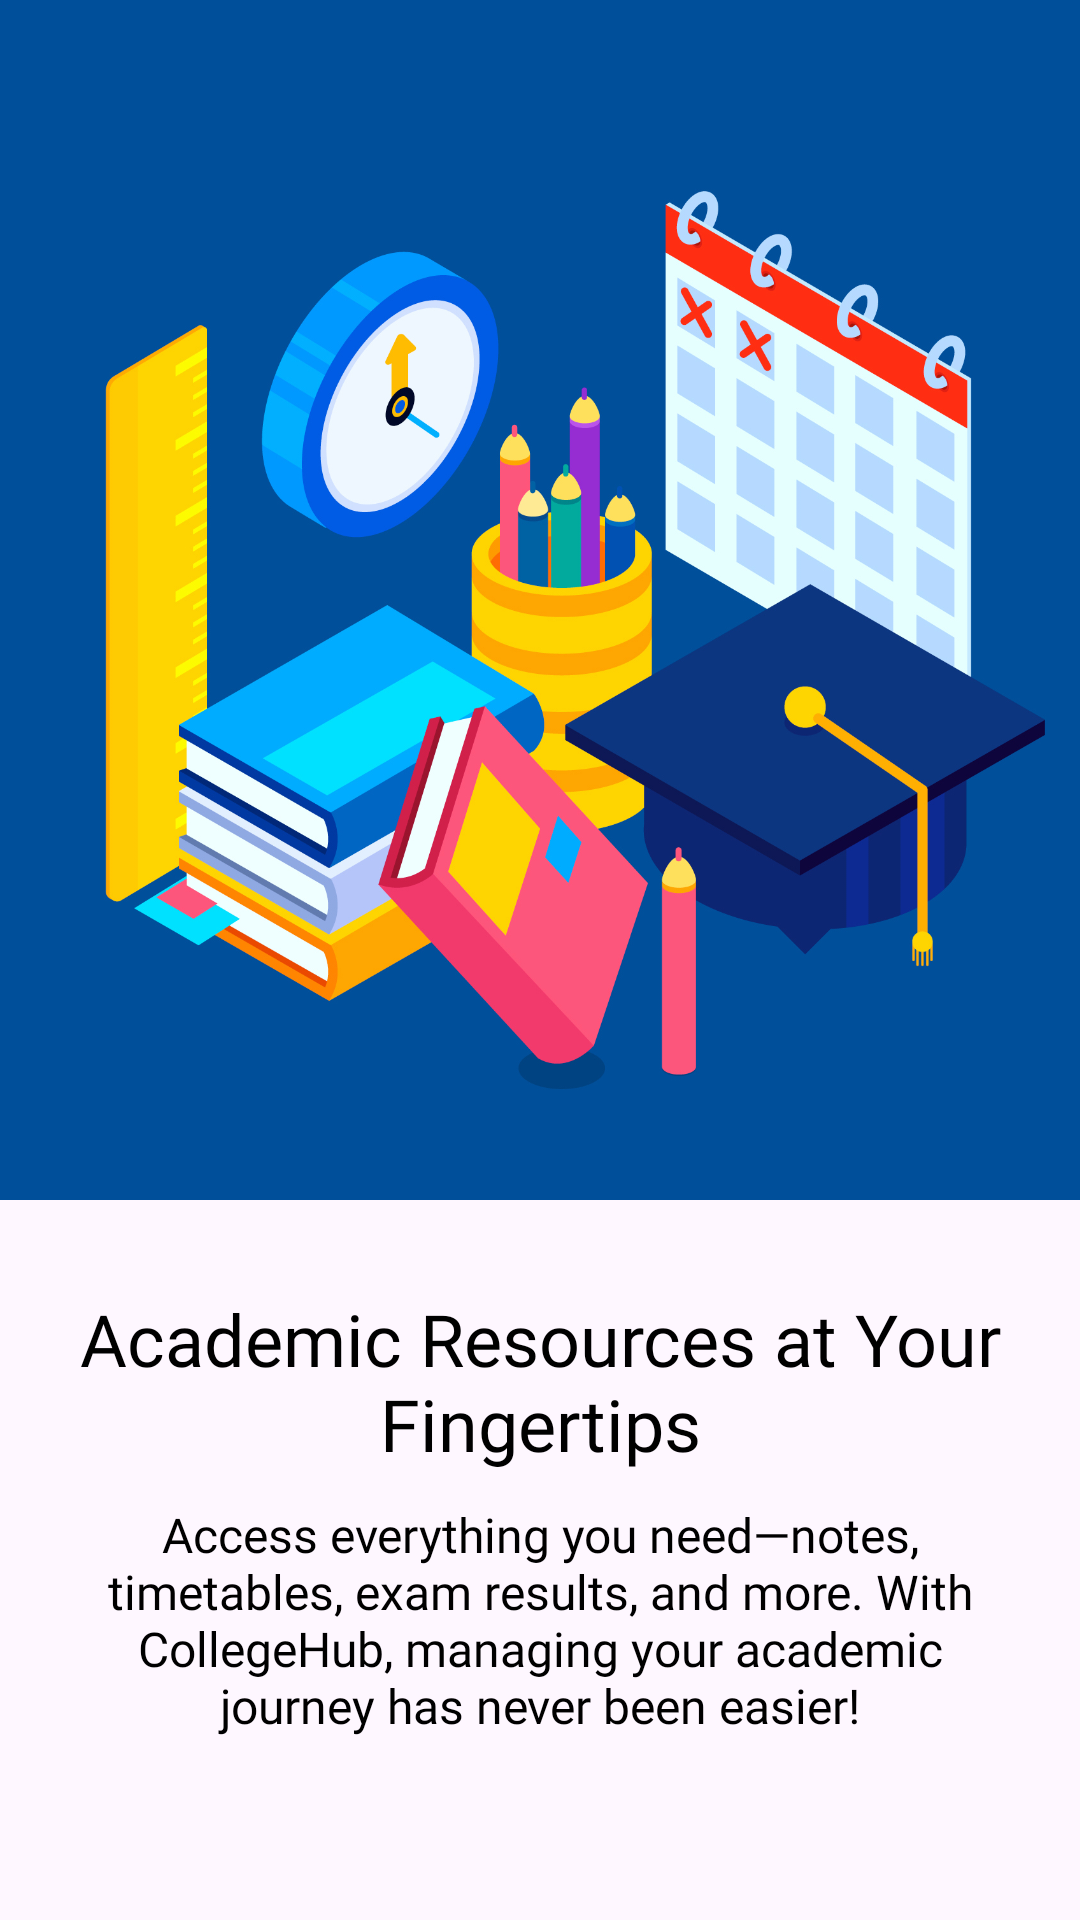

Produce the Android XML layout that renders to this screen, including the resource entries it uses.
<!-- AndroidManifest.xml: application theme Theme.CollegeHub -->
<!-- res/layout/fragment_intro2.xml -->
<?xml version="1.0" encoding="utf-8"?>
<androidx.constraintlayout.widget.ConstraintLayout xmlns:android="http://schemas.android.com/apk/res/android"
    xmlns:app="http://schemas.android.com/apk/res-auto"
    xmlns:tools="http://schemas.android.com/tools"
    android:layout_width="match_parent"
    android:layout_height="match_parent">

    <ImageView
        android:id="@+id/introfrag1_img1"
        android:layout_width="wrap_content"
        android:layout_height="400dp"
        android:scaleType="centerCrop"
        android:src="@drawable/introfrag2_img"
        app:layout_constraintEnd_toEndOf="parent"
        app:layout_constraintStart_toStartOf="parent"
        app:layout_constraintTop_toTopOf="parent" />


    <TextView
        android:id="@+id/introfrag1_tv1"
        android:layout_width="wrap_content"
        android:layout_height="wrap_content"
        android:text="Academic Resources at Your Fingertips"
        android:layout_marginStart="20dp"
        android:layout_marginEnd="20dp"
        android:gravity="center_horizontal"
        android:textSize="24sp"
        android:fontFamily="@font/poppins_semibold"
        app:layout_constraintEnd_toEndOf="parent"
        app:layout_constraintStart_toStartOf="parent"
        android:layout_marginTop="30dp"
        android:textColor="@color/black"
        app:layout_constraintTop_toBottomOf="@id/introfrag1_img1" />

    <TextView
        android:id="@+id/introfrag1_tv2"
        android:layout_width="0dp"
        android:layout_height="wrap_content"
        android:text="Access everything you need—notes, timetables, exam results, and more. With CollegeHub, managing your academic journey has never been easier!"
        android:textSize="16sp"
        android:layout_marginTop="10dp"
        android:layout_marginStart="20dp"
        android:layout_marginEnd="20dp"
        android:fontFamily="@font/poppins_regular"
        android:gravity="center"
        app:layout_constraintEnd_toEndOf="parent"
        app:layout_constraintStart_toStartOf="parent"
        android:textColor="@color/black"
        app:layout_constraintTop_toBottomOf="@id/introfrag1_tv1" />
</androidx.constraintlayout.widget.ConstraintLayout>
<!-- resources referenced by this layout -->
<resources>
  <color name="black">#FF000000</color>
  <!-- drawable introfrag2_img: jpg bitmap (drawable, 642514 bytes) -->
  <style name="Theme.CollegeHub" parent="Base.Theme.CollegeHub">
  
      </style>
  <style name="Base.Theme.CollegeHub" parent="Theme.Material3.DayNight.NoActionBar">
          
          
          <item name="android:windowLightStatusBar">true</item>
          <item name="android:statusBarColor">@color/lightBlue</item>
      </style>
  <color name="lightBlue">#e7e8fb</color>
</resources>
